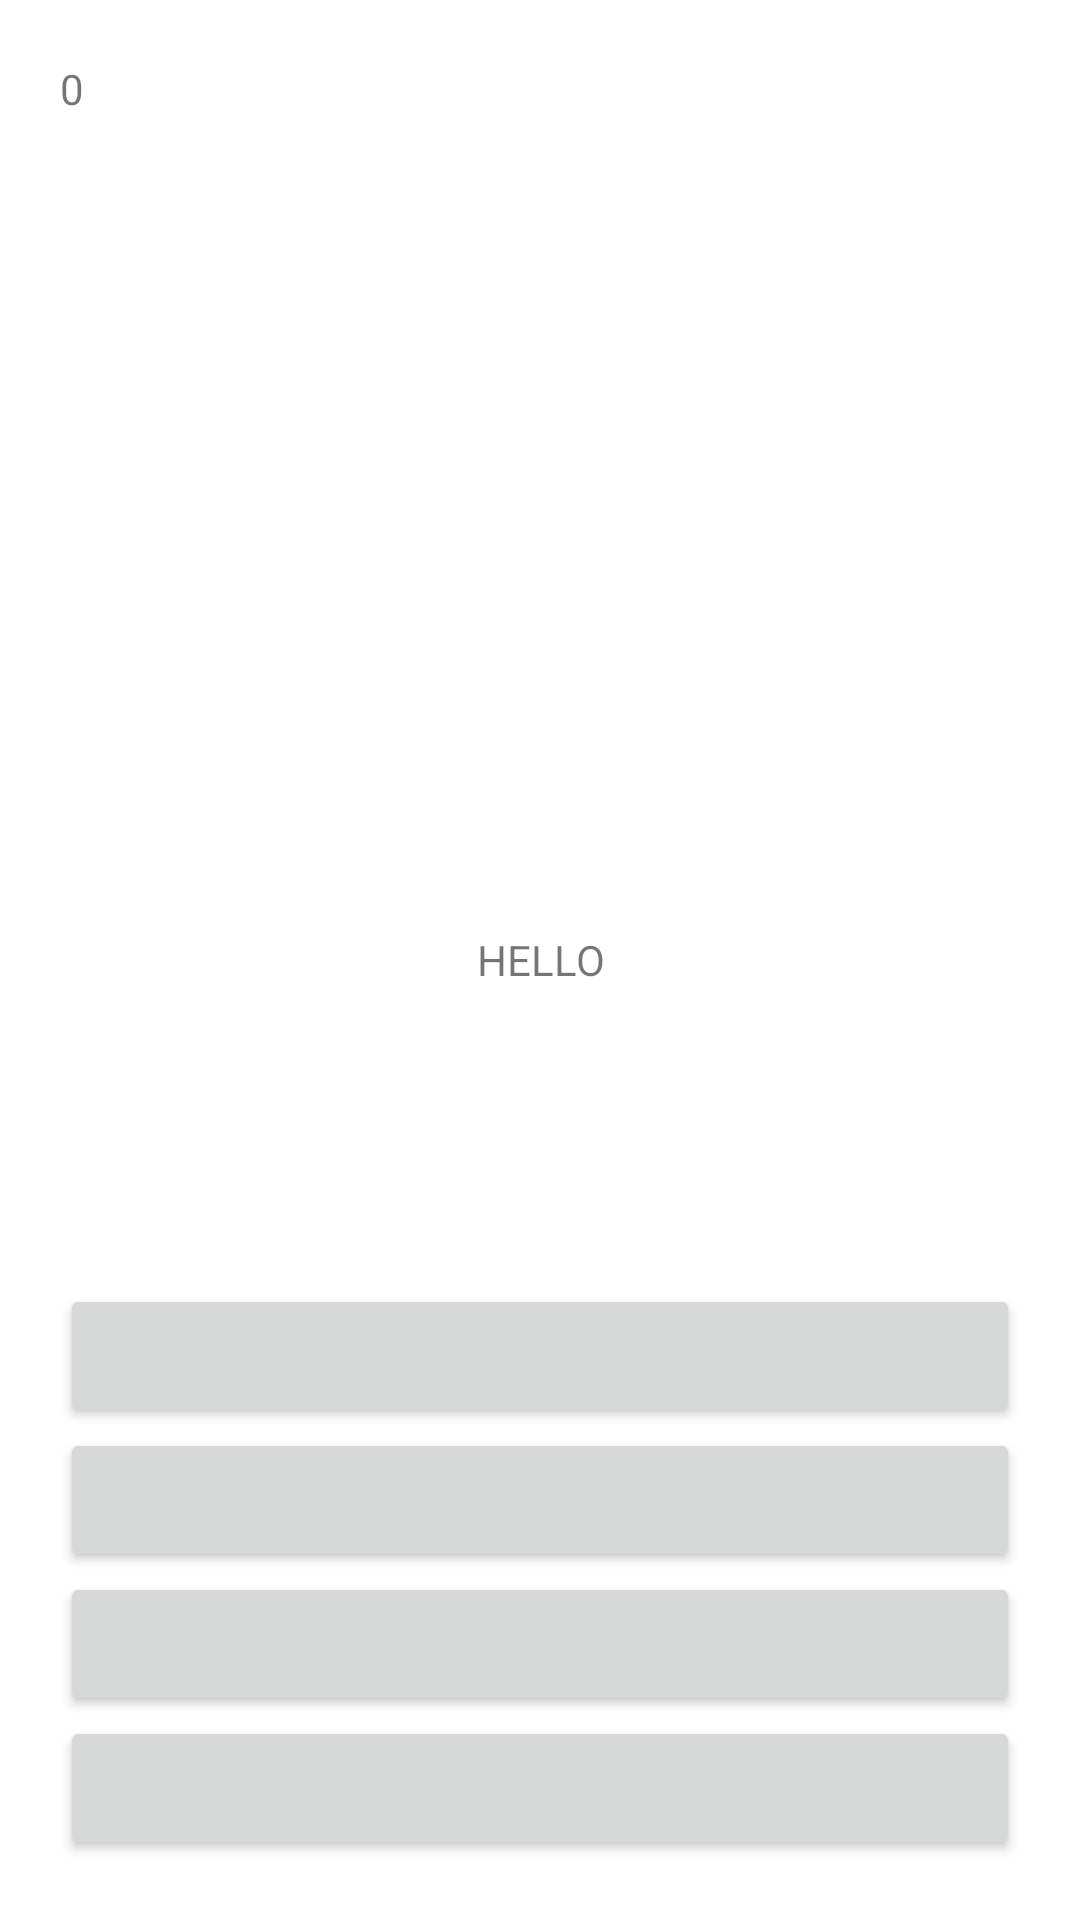

Layout XML and referenced resources for this Android screen:
<!-- AndroidManifest.xml: fallback theme Theme.MaterialComponents.DayNight.NoActionBar -->
<!-- res/layout/activity_quizzer.xml -->
<?xml version="1.0" encoding="utf-8"?>
<LinearLayout xmlns:android="http://schemas.android.com/apk/res/android"
    xmlns:app="http://schemas.android.com/apk/res-auto"
    xmlns:tools="http://schemas.android.com/tools"
    android:layout_width="match_parent"

    android:layout_height="match_parent"
    tools:context=".activity.Quizzer.Quizzer"
    android:orientation="vertical"
    android:padding="20dp">




    <RelativeLayout
        android:layout_width="match_parent"
        android:layout_height="match_parent">
        <TextView
            android:layout_width="wrap_content"
            android:layout_height="wrap_content"
            android:text="0"
            android:id="@+id/score"
            />
        <TextView
            android:layout_width="match_parent"
            android:layout_height="wrap_content"
            android:textAlignment="center"
            android:layout_centerInParent="true"
            android:text="HELLO"
            android:id="@+id/question"/>

        <Button
            android:layout_width="match_parent"
            android:layout_height="wrap_content"
            android:layout_above="@id/b"
            android:id="@+id/a"
            />
        <Button
            android:layout_width="match_parent"
            android:layout_height="wrap_content"
            android:layout_above="@id/c"
            android:id="@+id/b"
            />
        <Button
            android:layout_width="match_parent"
            android:layout_height="wrap_content"
                android:layout_above="@id/d"
            android:id="@+id/c"
            />
        <Button
            android:layout_width="match_parent"
            android:layout_height="wrap_content"
            android:layout_centerVertical="true"

            android:layout_alignParentBottom="true"
            android:id="@+id/d"
            />

    </RelativeLayout>



    <LinearLayout
        android:layout_width="match_parent"
        android:layout_height="wrap_content"
        android:layout_marginTop="10dp"
        android:orientation="horizontal">

        <Button
            android:layout_width="wrap_content"
            android:layout_height="wrap_content"
            android:text="C" />

        <TextView
            android:layout_width="wrap_content"
            android:layout_height="wrap_content"
            android:text="B"
            android:layout_marginLeft="10dp"/>


    </LinearLayout>




    <LinearLayout
        android:layout_width="match_parent"
        android:layout_height="wrap_content"
        android:layout_marginTop="10dp"
        android:orientation="horizontal">

        <TextView
            android:layout_width="wrap_content"
            android:layout_height="wrap_content"
            android:text="Letter Chosen: "/>


    </LinearLayout>



    <Button
        android:layout_width="match_parent"
        android:layout_height="wrap_content"
        android:text="Next"/>






</LinearLayout>
<!-- resources referenced by this layout -->
<resources>

</resources>
